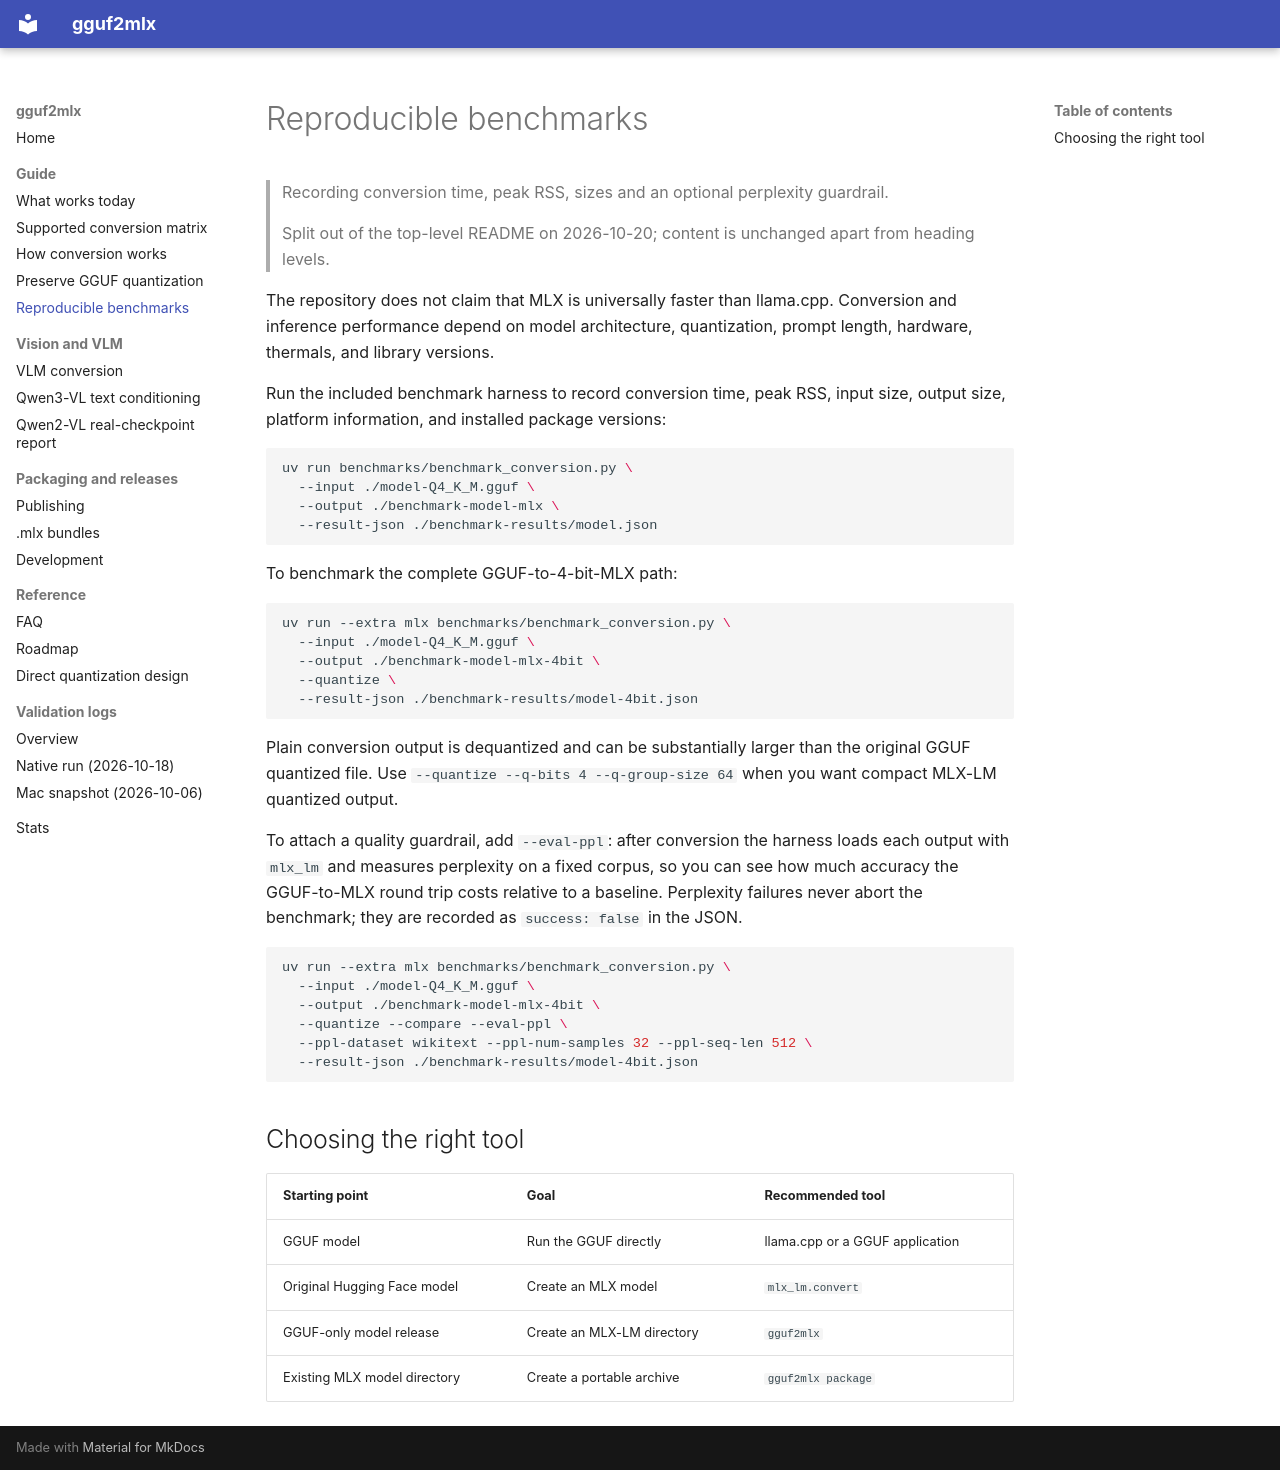

repository: barrontang/gguf2mlx · page: benchmarks/index.html · generator: mkdocs

# Reproducible benchmarks

> Recording conversion time, peak RSS, sizes and an optional perplexity guardrail.

> Split out of the top-level README on 2026-10-20; content is unchanged apart from heading levels.

The repository does not claim that MLX is universally faster than llama.cpp.
Conversion and inference performance depend on model architecture, quantization,
prompt length, hardware, thermals, and library versions.

Run the included benchmark harness to record conversion time, peak RSS, input
size, output size, platform information, and installed package versions:

```bash
uv run benchmarks/benchmark_conversion.py \
  --input ./model-Q4_K_M.gguf \
  --output ./benchmark-model-mlx \
  --result-json ./benchmark-results/model.json
```

To benchmark the complete GGUF-to-4-bit-MLX path:

```bash
uv run --extra mlx benchmarks/benchmark_conversion.py \
  --input ./model-Q4_K_M.gguf \
  --output ./benchmark-model-mlx-4bit \
  --quantize \
  --result-json ./benchmark-results/model-4bit.json
```

Plain conversion output is dequantized and can be substantially larger than the
original GGUF quantized file. Use `--quantize --q-bits 4 --q-group-size 64` when
you want compact MLX-LM quantized output.

To attach a quality guardrail, add `--eval-ppl`: after conversion the harness
loads each output with `mlx_lm` and measures perplexity on a fixed corpus, so you
can see how much accuracy the GGUF-to-MLX round trip costs relative to a baseline.
Perplexity failures never abort the benchmark; they are recorded as
`success: false` in the JSON.

```bash
uv run --extra mlx benchmarks/benchmark_conversion.py \
  --input ./model-Q4_K_M.gguf \
  --output ./benchmark-model-mlx-4bit \
  --quantize --compare --eval-ppl \
  --ppl-dataset wikitext --ppl-num-samples 32 --ppl-seq-len 512 \
  --result-json ./benchmark-results/model-4bit.json
```

## Choosing the right tool

| Starting point | Goal | Recommended tool |
|---|---|---|
| GGUF model | Run the GGUF directly | llama.cpp or a GGUF application |
| Original Hugging Face model | Create an MLX model | `mlx_lm.convert` |
| GGUF-only model release | Create an MLX-LM directory | `gguf2mlx` |
| Existing MLX model directory | Create a portable archive | `gguf2mlx package` |
